Dataset: data (GitHub, SasandinieJayarathna/WeddingLens). Classes: boho chic, garden floral, luxury glamour, minimalist modern, rustic barn, traditional classic.

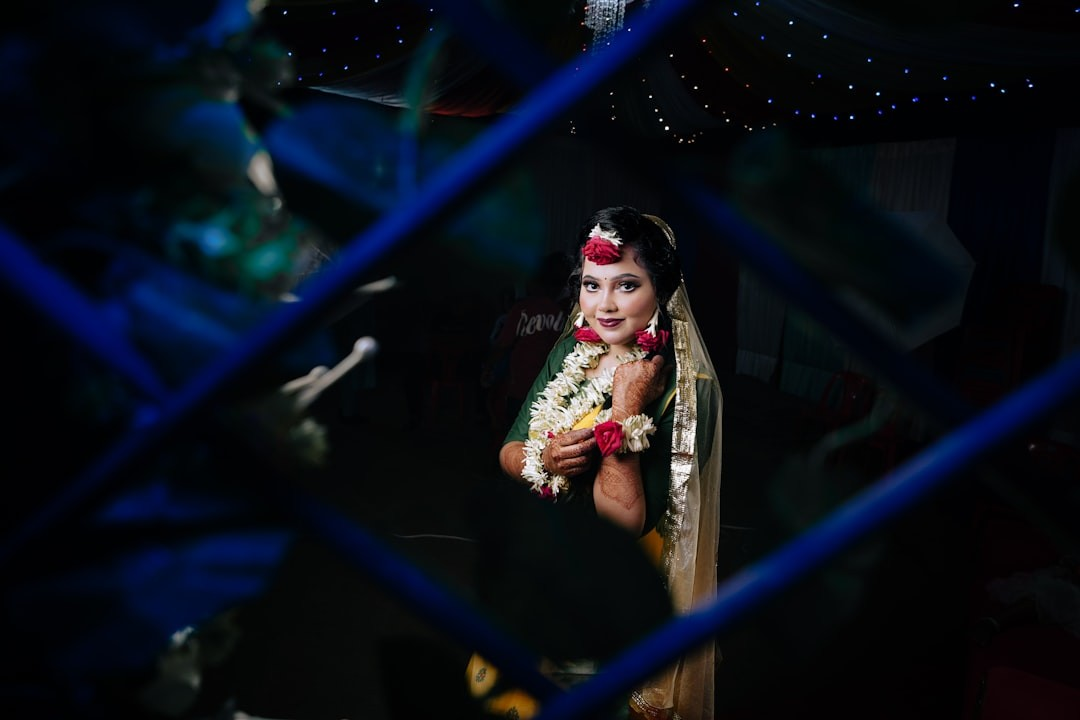
Label: traditional classic

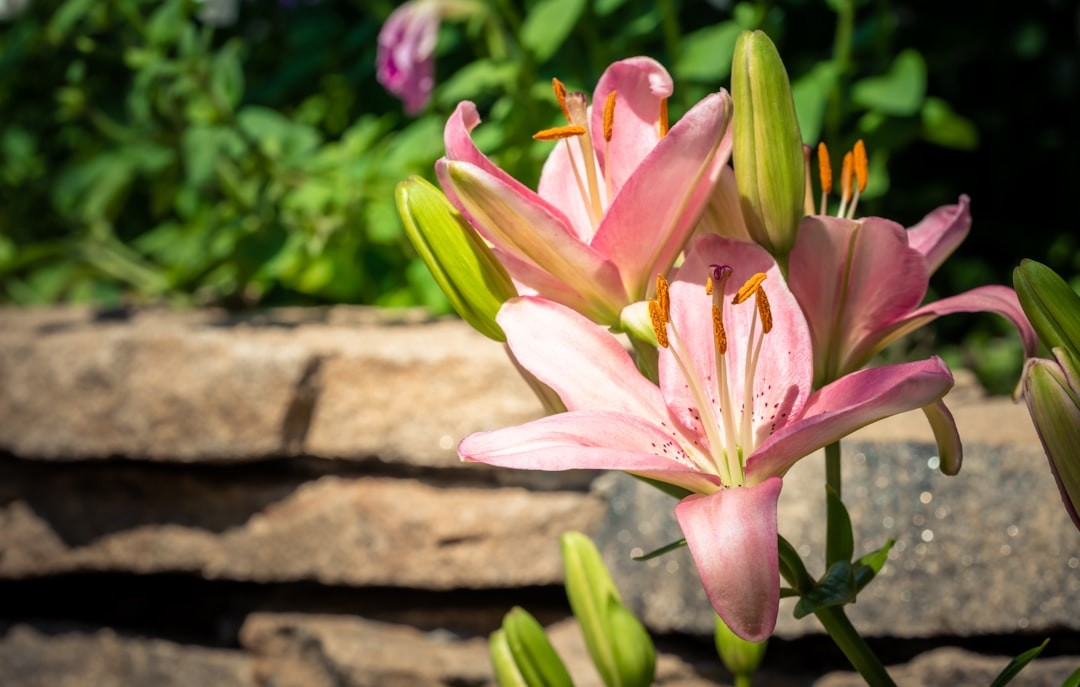
Label: garden floral

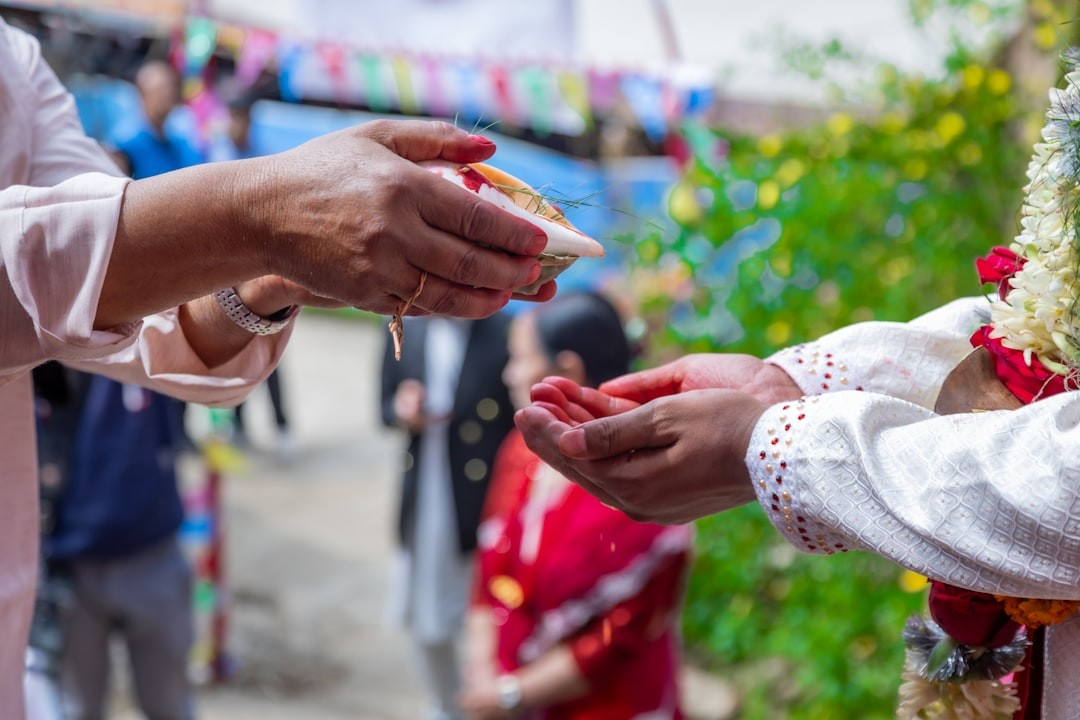
Label: traditional classic

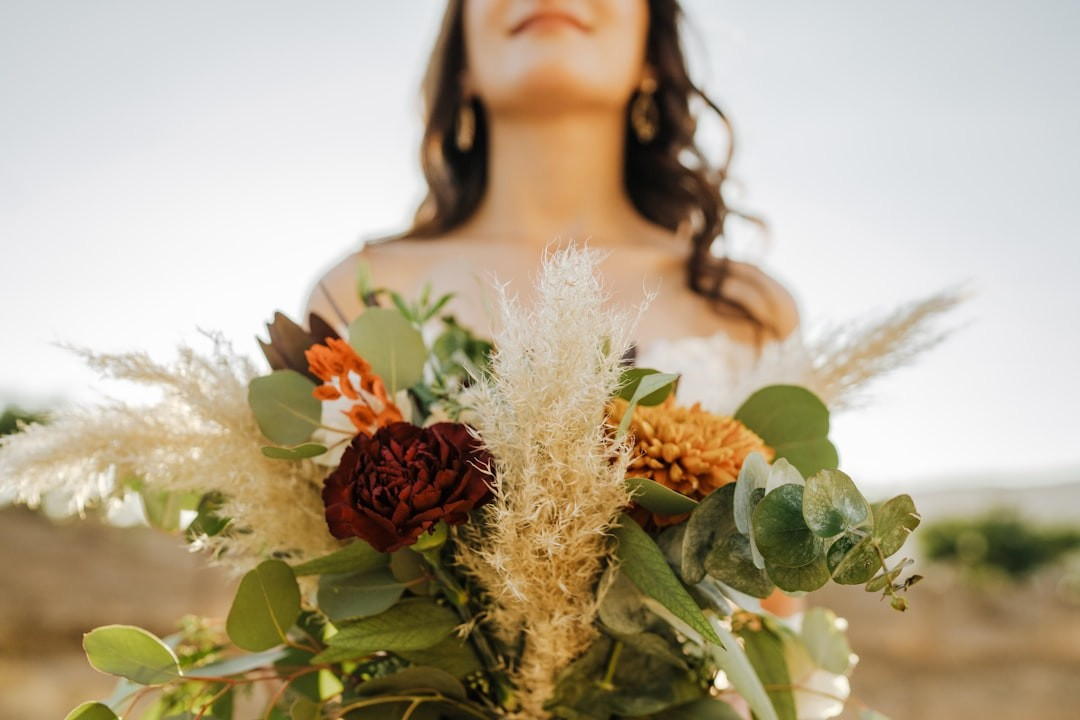
Label: boho chic

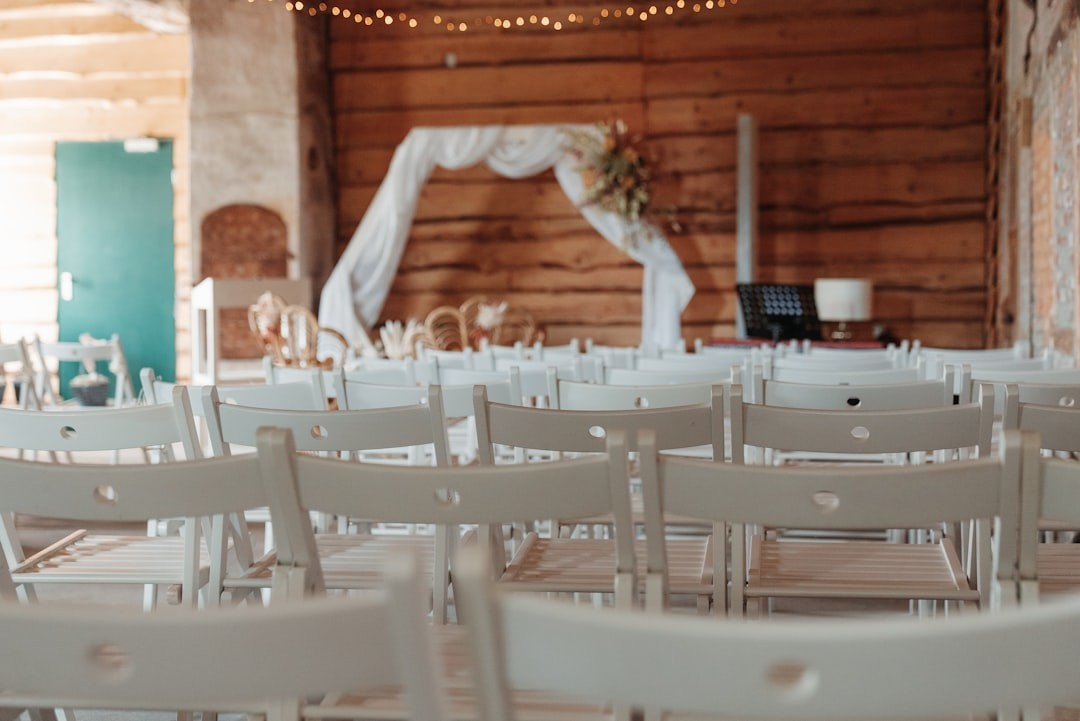
Label: rustic barn

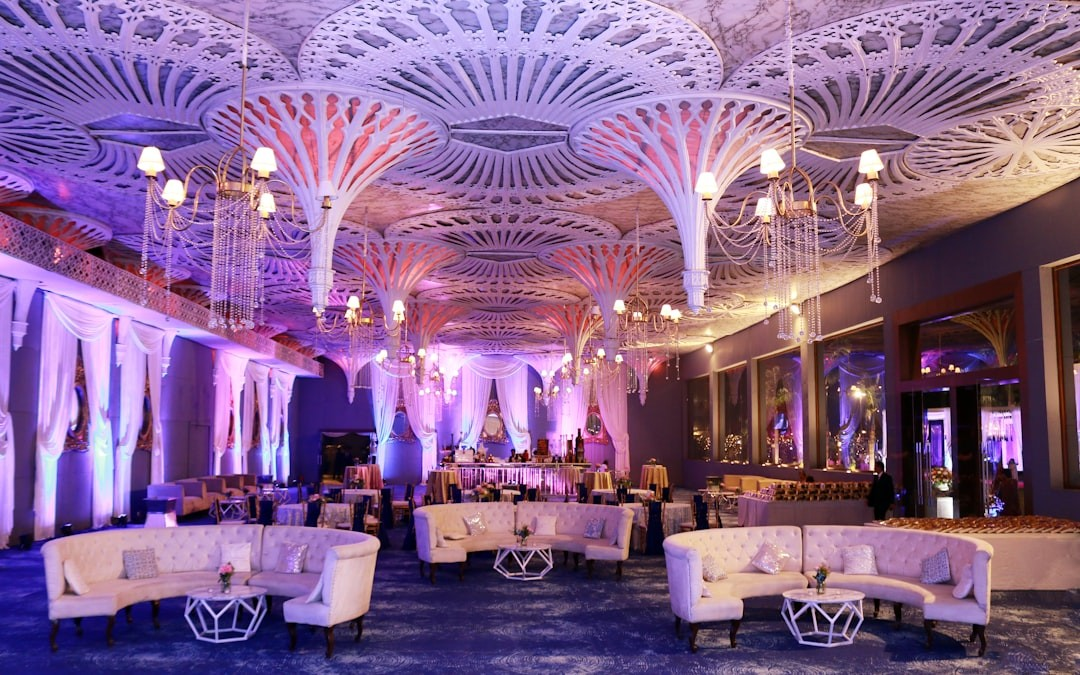
Label: luxury glamour
